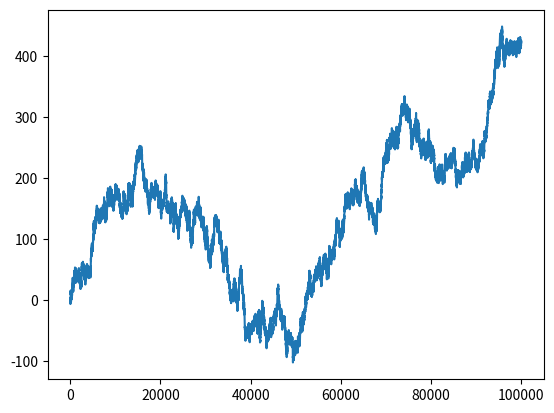

Source code (Python):
# coding: utf-8

import matplotlib.pyplot as plt
import numpy as np
import pandas as pd

# Spyderのバグ（？）で警告が出るので無視する。
import warnings
warnings.simplefilter(action = 'ignore', category = RuntimeWarning)

def create_time_series_data(a, t):
    e = np.random.randn(t)
    y = np.empty(t)
    y[0] = 0.0
    for i in (range(1, t)):
        y[i] = a * y[i - 1] +  e[i]
    return y

if __name__ == '__main__':
    data = create_time_series_data(1.0, 100000)
    data = pd.Series(data)
    data.plot()
    plt.show()